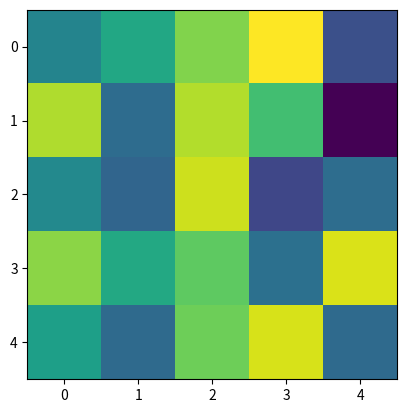

Generate this figure with matplotlib: (Note: this script raises an exception after producing the figure.)
import numpy as np
import matplotlib.pyplot as plt

nx,ny = 420,180 #tamanho do quadro
r = ny//9
uLB = .04 #fluxo na entrada, não mudar
Re = 220. #reynolds
nulb = uLB *r/Re #viscosidade
omega = 1/(3*nulb+.5) #parametro de relaxaçao



np.random.seed(1)

f = np.zeros((9,8,8))
fin = np.random.rand(9,nx,ny)
fout = np.zeros((9,nx,ny))

#densidade da celula
rho = np.sum(fin, axis=0)

#vetor de velocidades da celula
v = np.array([[1,1,1,0,0,0,-1,-1,-1],[1,0,-1,1,0,-1,1,0,-1]]).T

#velocidade
u = np.zeros((2,nx,ny))
for i in range(9):
    u[0,:,:] += v[i,0] * fin[i,:,:]
    u[1,:,:] += v[i,1] * fin[i,:,:]
u /= rho

###collision###
#equilibro

t=np.array([1/36,1/9,1/36,1/9,4/9,1/9,1/36,1/9,1/36])

def equilibrio(rho, u):
    uquad = 3/2 * (u[0]**2+u[1]**2) #velocidade ao quadrado
    eq = np.zeros((9,nx,ny))
    for i in range(9):
        vu = 3*(v[i,0]*u[0,:,:]+v[i,1]*u[1,:,:]) #produto v*u
        eq[i,:,:] = rho * t[i] * (1 + vu + .5*vu**2-uquad)
    return eq

feq = equilibrio(rho, u)
fout = fin - omega*(fin-feq)

wall = np.zeros((nx,ny))
wall[0,:] = 1
wall[-1,:] = 1
wall = np.array(wall, dtype=bool)

#inflow
col1 = np.array([0,1,2])
col2 = np.array([3,4,5])
col3 = np.array([6,7,8])

rho[0,:]= 1/(1-u[0,0,:]) * (np.sum(fin[col2,0,:], axis=0) + 2* np.sum(fin[col3,0,:], axis=0)) #densidade
fin[[0,1,2],0,:] = feq[[0,1,2],0,:] + fin[[8,7,6],0,:] - feq[[8,7,6],0,:] #population

#outflow
fin[col3,-1,:] = fin[col3,-2,:]


###streaming###
for i in range(9):
    fin[i,:,:] = np.roll(np.roll(fout[i,:,:],v[i,0], axis=0),v[i,1],axis=1)
    
    fout[i,wall]= fin[8-i,wall]

fig = plt.figure()
ax = fig.add_subplot(111)
im = ax.imshow(np.random.random((5,5)))
plt.show(block=False)


for i in range(10):
    #resolver a equaçao
    
    time.sleep(1)    
    im.set_array("""resultado aqui""")    
    fig.canvas.draw()

